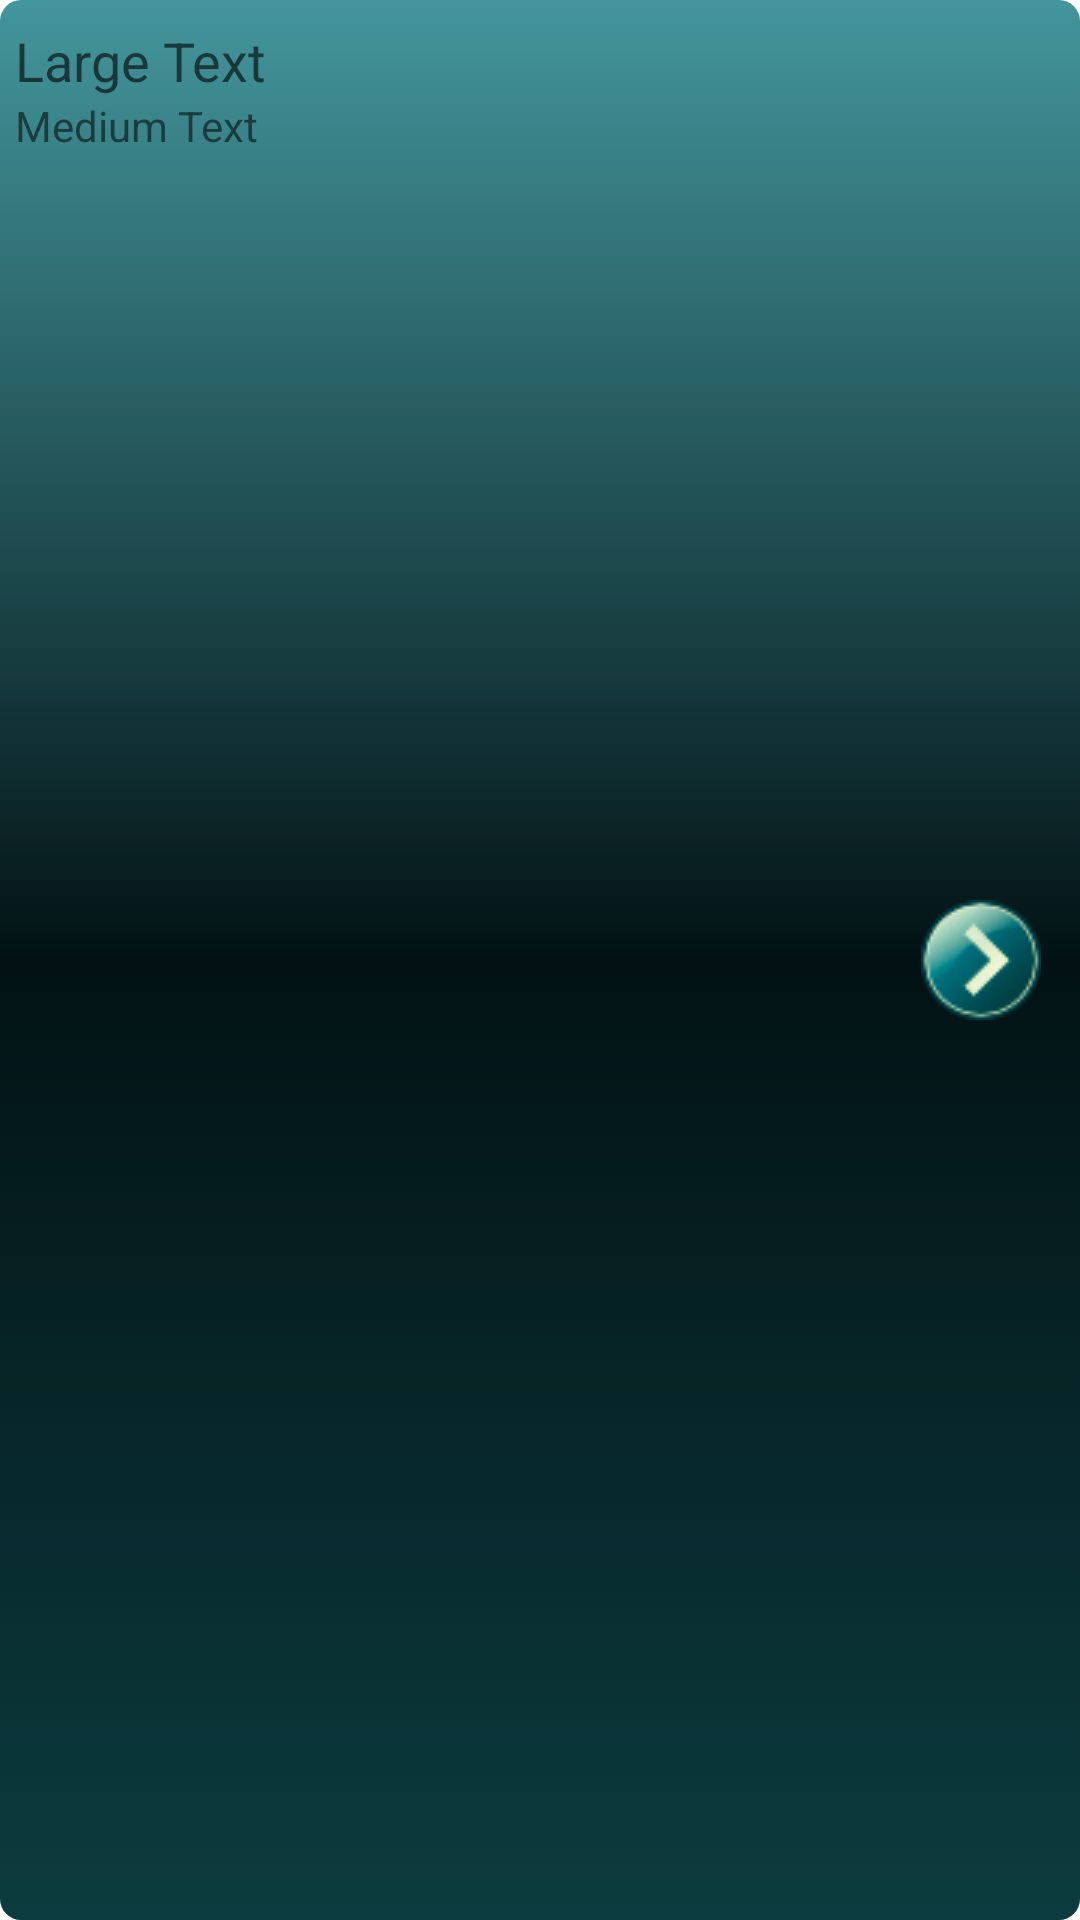

Reconstruct the res/layout file that produces this screen, plus the resources it refers to.
<!-- AndroidManifest.xml: fallback theme Theme.MaterialComponents.DayNight.NoActionBar -->
<!-- res/layout/details_button.xml -->
<?xml version="1.0" encoding="utf-8"?>
<LinearLayout xmlns:android="http://schemas.android.com/apk/res/android"
    android:layout_width="wrap_content"
    android:layout_height="wrap_content"
    android:background="@drawable/button_background"
    android:baselineAligned="false"
    android:clickable="true"
    android:focusable="true"
    android:longClickable="true"
    android:orientation="horizontal" >

    <LinearLayout
        android:layout_width="wrap_content"
        android:layout_height="wrap_content"
        android:layout_weight="1"
        android:orientation="horizontal" >

        <LinearLayout
            android:layout_width="wrap_content"
            android:layout_height="wrap_content"
            android:orientation="vertical" >

            <TextView
                android:id="@+id/textView1"
                android:layout_width="wrap_content"
                android:layout_height="wrap_content"
                android:text="Large Text"
                android:textAppearance="?android:attr/textAppearanceMedium" />

            <TextView
                android:id="@+id/textView2"
                android:layout_width="wrap_content"
                android:layout_height="wrap_content"
                android:text="Medium Text"
                android:textAppearance="?android:attr/textAppearanceSmall" />
        </LinearLayout>
    </LinearLayout>

    <ImageButton
        android:id="@+id/imageButton1"
        android:layout_width="wrap_content"
        android:layout_height="wrap_content"
        android:layout_gravity="center_vertical"
        android:background="@android:color/transparent"
        android:paddingLeft="16dp"
        android:paddingRight="8dp"
        android:scaleType="center"
        android:src="@drawable/pressed" />

</LinearLayout>
<!-- resources referenced by this layout -->
<resources>
  <!-- drawable button_background (drawable) -->
  <?xml version="1.0" encoding="utf-8"?>
  <selector xmlns:android="http://schemas.android.com/apk/res/android">
  
      <item android:drawable="@drawable/button_gradient_normal" android:state_selected="true"/>
      <item android:drawable="@drawable/button_gradient_normal" android:state_focused="true"/>
      <item android:drawable="@drawable/button_gradient_normal" android:state_pressed="true"/>
      <item android:drawable="@drawable/button_gradient" android:state_selected="false"/>
  
  </selector>
  <!-- drawable pressed: png bitmap (drawable, 6506 bytes) -->
  <!-- drawable button_gradient_normal (drawable) -->
  <?xml version="1.0" encoding="utf-8"?>
  
  <shape xmlns:android="http://schemas.android.com/apk/res/android"
      android:shape="rectangle" >
  
      <padding
          android:bottom="8dp"
          android:left="5dp"
          android:right="5dp"
          android:top="8dp" />
  
      <corners android:radius="7dp" />
      <gradient
          android:angle="270"
          android:centerColor="@color/violet_dark"
          android:endColor="@color/violet_dark"
          android:startColor="@color/violet_light" />
  
  </shape>
  <!-- drawable button_gradient (drawable) -->
  <?xml version="1.0" encoding="utf-8"?>
  <shape xmlns:android="http://schemas.android.com/apk/res/android"
      android:shape="rectangle" >
  
      <padding
          android:bottom="8dp"
          android:left="5dp"
          android:right="5dp"
          android:top="8dp" />
  
      <corners android:radius="7dp" />
  
      <gradient
          android:angle="270"
          android:centerColor="@color/violet_dark"
          android:endColor="@color/violet_light"
          android:startColor="@color/violet_very_light" />
  
  </shape>
  <color name="violet_dark">#021214</color>
  <color name="violet_light">#0c3c3f</color>
  <color name="violet_very_light">#43969C</color>
</resources>
